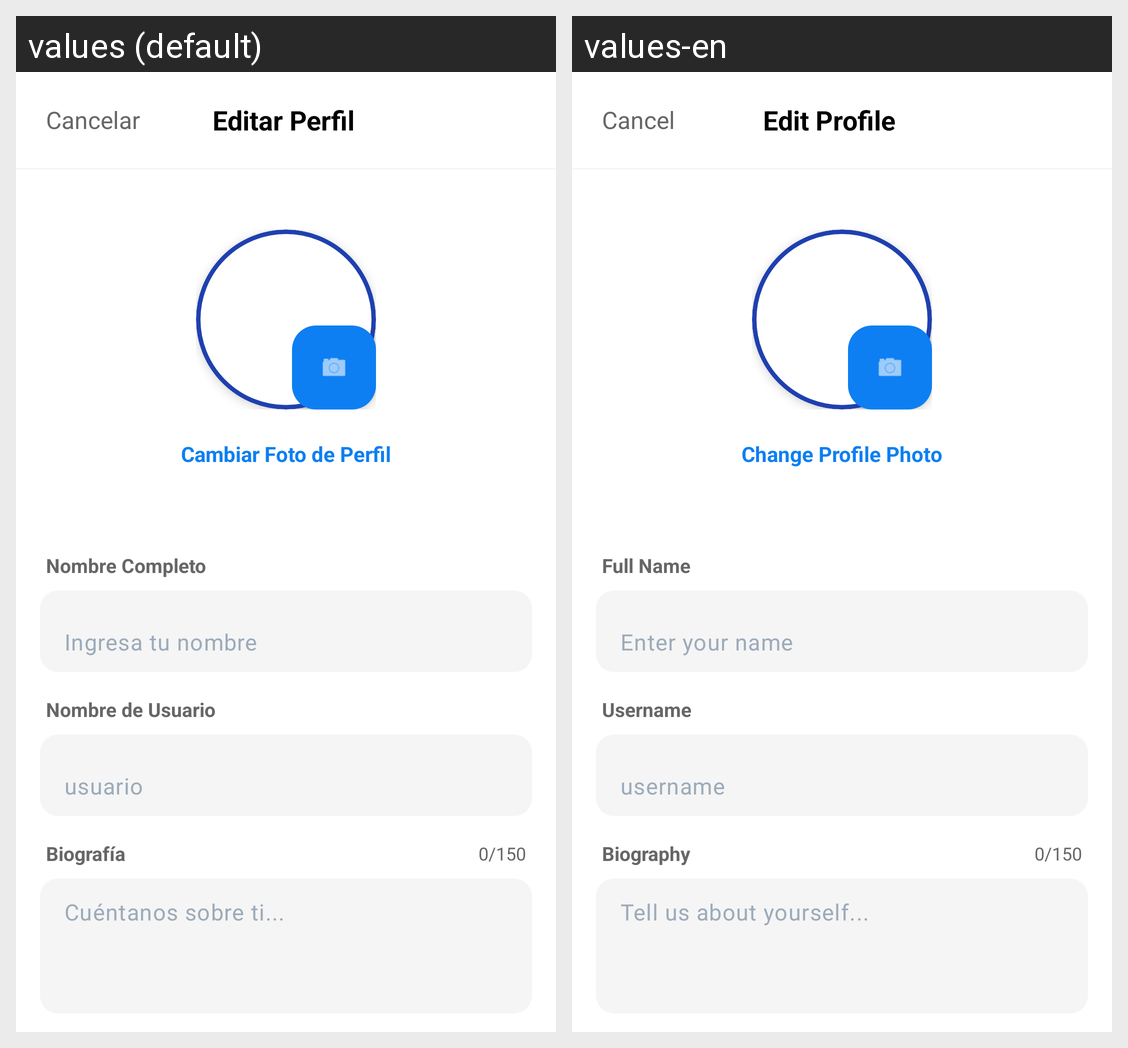

Translations of the strings shown on this Android screen, per locale in the grid:
Android screen res/layout/activity_editar_perfil.xml rendered under 2 locales, left to right: values (default), values-en. Device: Nexus 5 (rendered at 1080×1920; each locale shown at half size, 540×960, under a caption strip naming it); theme Theme.NoticiasIbarra.NoActionBar.
Strings drawn on this screen, with the default value and each locale's value (text and hints the layout hard-codes, and strings that could not be matched under every locale, appear in the picture but are not listed):

edit_profile_cancel
  values: Cancelar
  values-en: Cancel

edit_profile_title
  values: Editar Perfil
  values-en: Edit Profile

edit_profile_change_photo
  values: Cambiar Foto de Perfil
  values-en: Change Profile Photo

edit_profile_full_name
  values: Nombre Completo
  values-en: Full Name

edit_profile_full_name_hint
  values: Ingresa tu nombre
  values-en: Enter your name

edit_profile_username
  values: Nombre de Usuario
  values-en: Username

edit_profile_username_hint
  values: usuario
  values-en: username

edit_profile_bio
  values: Biografía
  values-en: Biography

edit_profile_bio_hint
  values: Cuéntanos sobre ti...
  values-en: Tell us about yourself...
